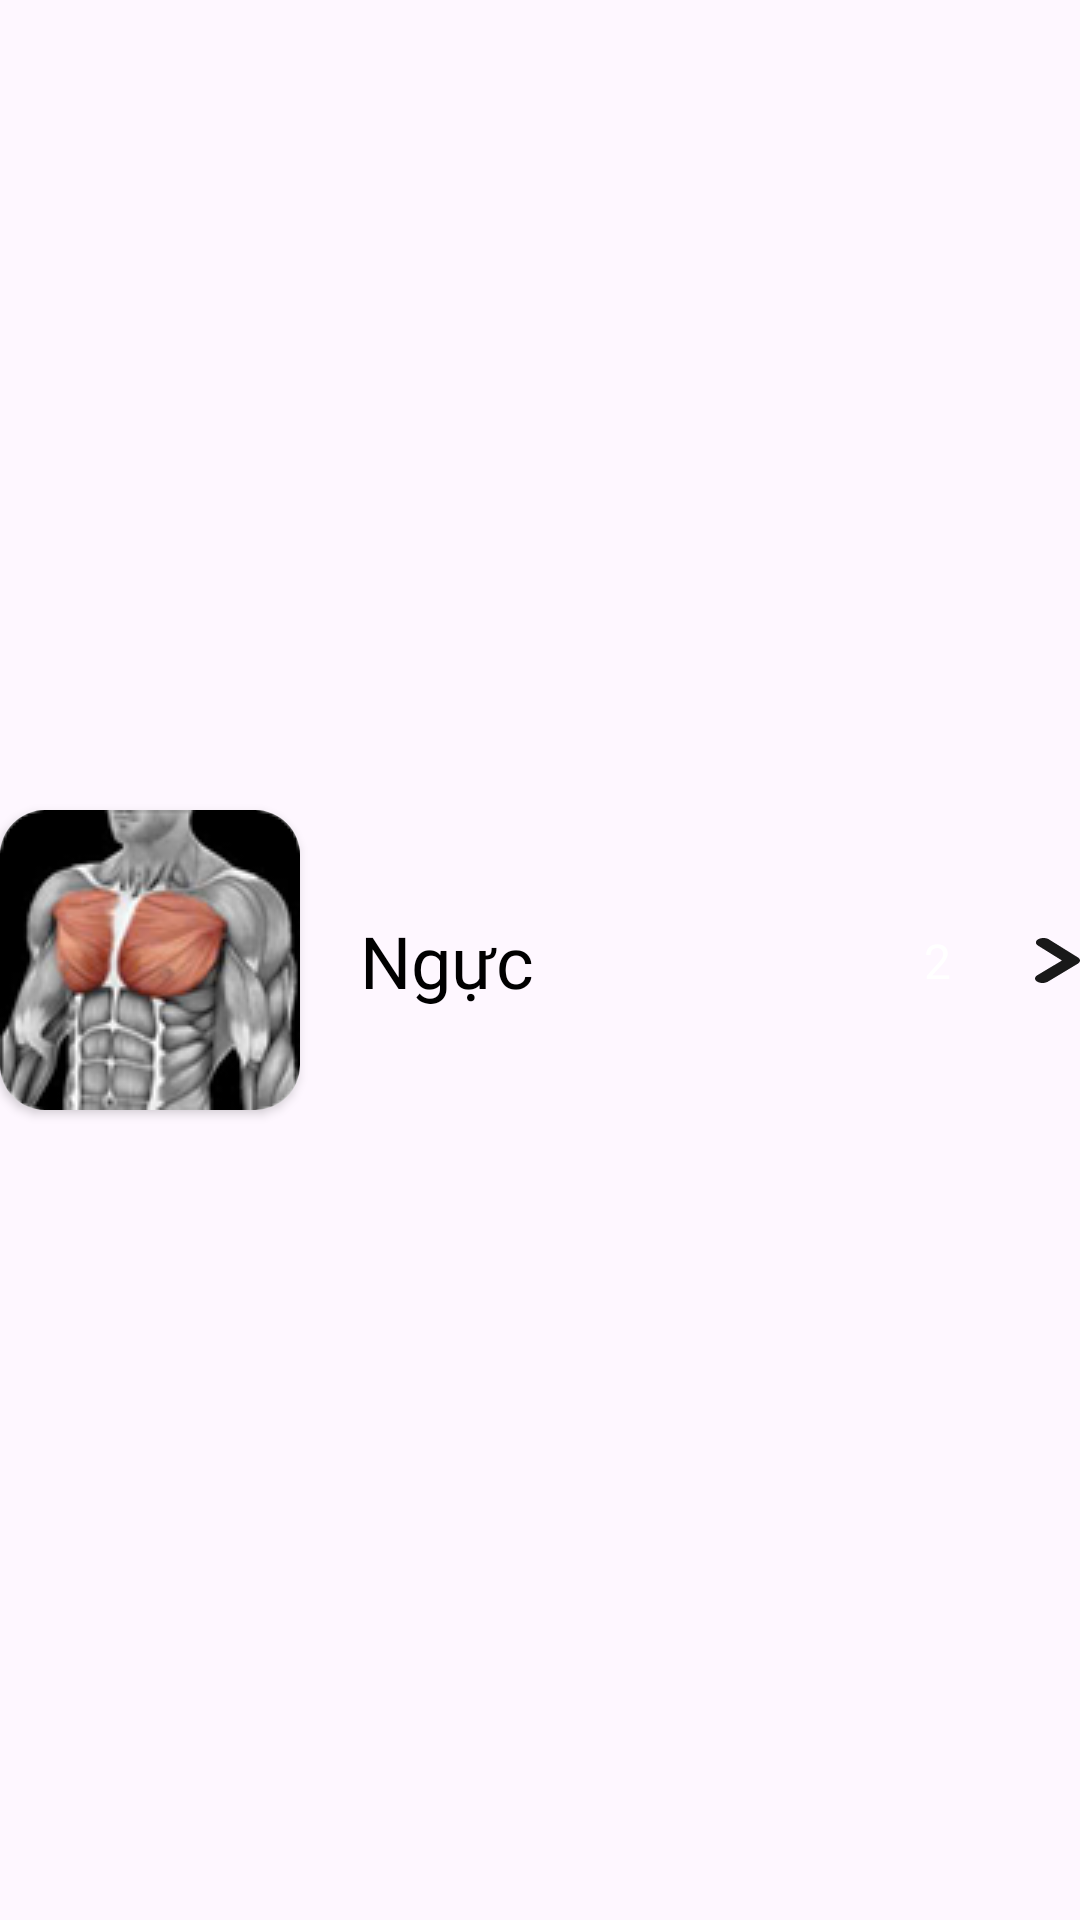

Write the Android layout XML for this screen, with the resource values it uses.
<!-- AndroidManifest.xml: application theme Theme.Fitness -->
<!-- res/layout/layout_item_add_category.xml -->
<?xml version="1.0" encoding="utf-8"?>
<androidx.constraintlayout.widget.ConstraintLayout xmlns:android="http://schemas.android.com/apk/res/android"
    xmlns:app="http://schemas.android.com/apk/res-auto"
    android:layout_width="match_parent"
    android:layout_height="wrap_content"
    android:layout_marginHorizontal="10dp"
    android:layout_marginBottom="20dp">

    <androidx.cardview.widget.CardView
        android:id="@+id/cardView"
        android:layout_width="wrap_content"
        android:layout_height="wrap_content"
        app:cardCornerRadius="15dp"
        app:layout_constraintBottom_toBottomOf="parent"
        app:layout_constraintStart_toStartOf="parent"
        app:layout_constraintTop_toTopOf="parent">

        <ImageView
            android:id="@+id/iv_ex"
            android:layout_width="100dp"
            android:layout_height="100dp"
            app:srcCompat="@drawable/image_temp" />
    </androidx.cardview.widget.CardView>

    <TextView
        android:id="@+id/tv_name_exercise"
        android:layout_width="0dp"
        android:layout_height="wrap_content"
        android:layout_marginStart="20dp"
        android:layout_marginEnd="10dp"
        android:fontFamily="@font/montserrat_bold"
        android:text="Ngực"
        android:textColor="@color/black"
        android:textSize="24dp"
        app:layout_constraintBottom_toBottomOf="@+id/cardView"
        app:layout_constraintEnd_toStartOf="@+id/tv_count"
        app:layout_constraintStart_toEndOf="@+id/cardView"
        app:layout_constraintTop_toTopOf="@+id/cardView" />

    <TextView
        android:id="@+id/tv_count"
        android:layout_width="25dp"
        android:layout_height="25dp"
        android:gravity="center"
        android:layout_marginEnd="20dp"
        android:text="2"
        android:background="@drawable/bg_add_category"
        android:textColor="@color/white"
        android:textSize="16sp"
        app:layout_constraintBottom_toBottomOf="@+id/iv_next_exercise"
        app:layout_constraintEnd_toStartOf="@+id/iv_next_exercise"
        app:layout_constraintTop_toTopOf="@+id/iv_next_exercise" />

    <ImageView
        android:id="@+id/iv_next_exercise"
        android:layout_width="wrap_content"
        android:layout_height="wrap_content"
        app:layout_constraintBottom_toBottomOf="@+id/tv_name_exercise"
        app:layout_constraintEnd_toEndOf="parent"
        app:layout_constraintTop_toTopOf="@+id/tv_name_exercise"
        app:srcCompat="@drawable/next" />

</androidx.constraintlayout.widget.ConstraintLayout>
<!-- resources referenced by this layout -->
<resources>
  <color name="black">#FF000000</color>
  <color name="white">#FFFFFFFF</color>
  <!-- drawable image_temp: png bitmap (drawable, 16046 bytes) -->
  <!-- drawable next (drawable) -->
  <vector xmlns:android="http://schemas.android.com/apk/res/android"
      android:width="15dp"
      android:height="15dp"
      android:viewportWidth="15"
      android:viewportHeight="15">
    <path
        android:pathData="M2.835,0C3.17,-0 3.501,0.041 3.81,0.12C4.119,0.199 4.4,0.315 4.635,0.462L14.286,6.461C14.512,6.598 14.691,6.762 14.814,6.942C14.937,7.122 15,7.315 15,7.511C15,7.706 14.937,7.899 14.814,8.079C14.691,8.26 14.512,8.423 14.286,8.56L4.285,14.559C3.969,14.746 3.58,14.881 3.155,14.949C2.731,15.017 2.285,15.017 1.86,14.948C1.438,14.882 1.052,14.749 0.74,14.562C0.429,14.375 0.203,14.141 0.085,13.884C-0.029,13.628 -0.028,13.358 0.086,13.102C0.201,12.846 0.425,12.614 0.735,12.43L8.985,7.5L1.035,2.552C0.805,2.415 0.622,2.251 0.498,2.069C0.373,1.888 0.308,1.692 0.308,1.495C0.308,1.298 0.373,1.103 0.498,0.921C0.622,0.74 0.805,0.576 1.035,0.438C1.518,0.153 2.165,-0.004 2.835,0.003L2.835,0Z"
        android:fillColor="#191919"/>
  </vector>
  <style name="Theme.Fitness" parent="Base.Theme.Fitness" />
  <style name="Base.Theme.Fitness" parent="Theme.Material3.DayNight.NoActionBar">
          <item name="android:statusBarColor">@color/black</item>
  
      </style>
</resources>
